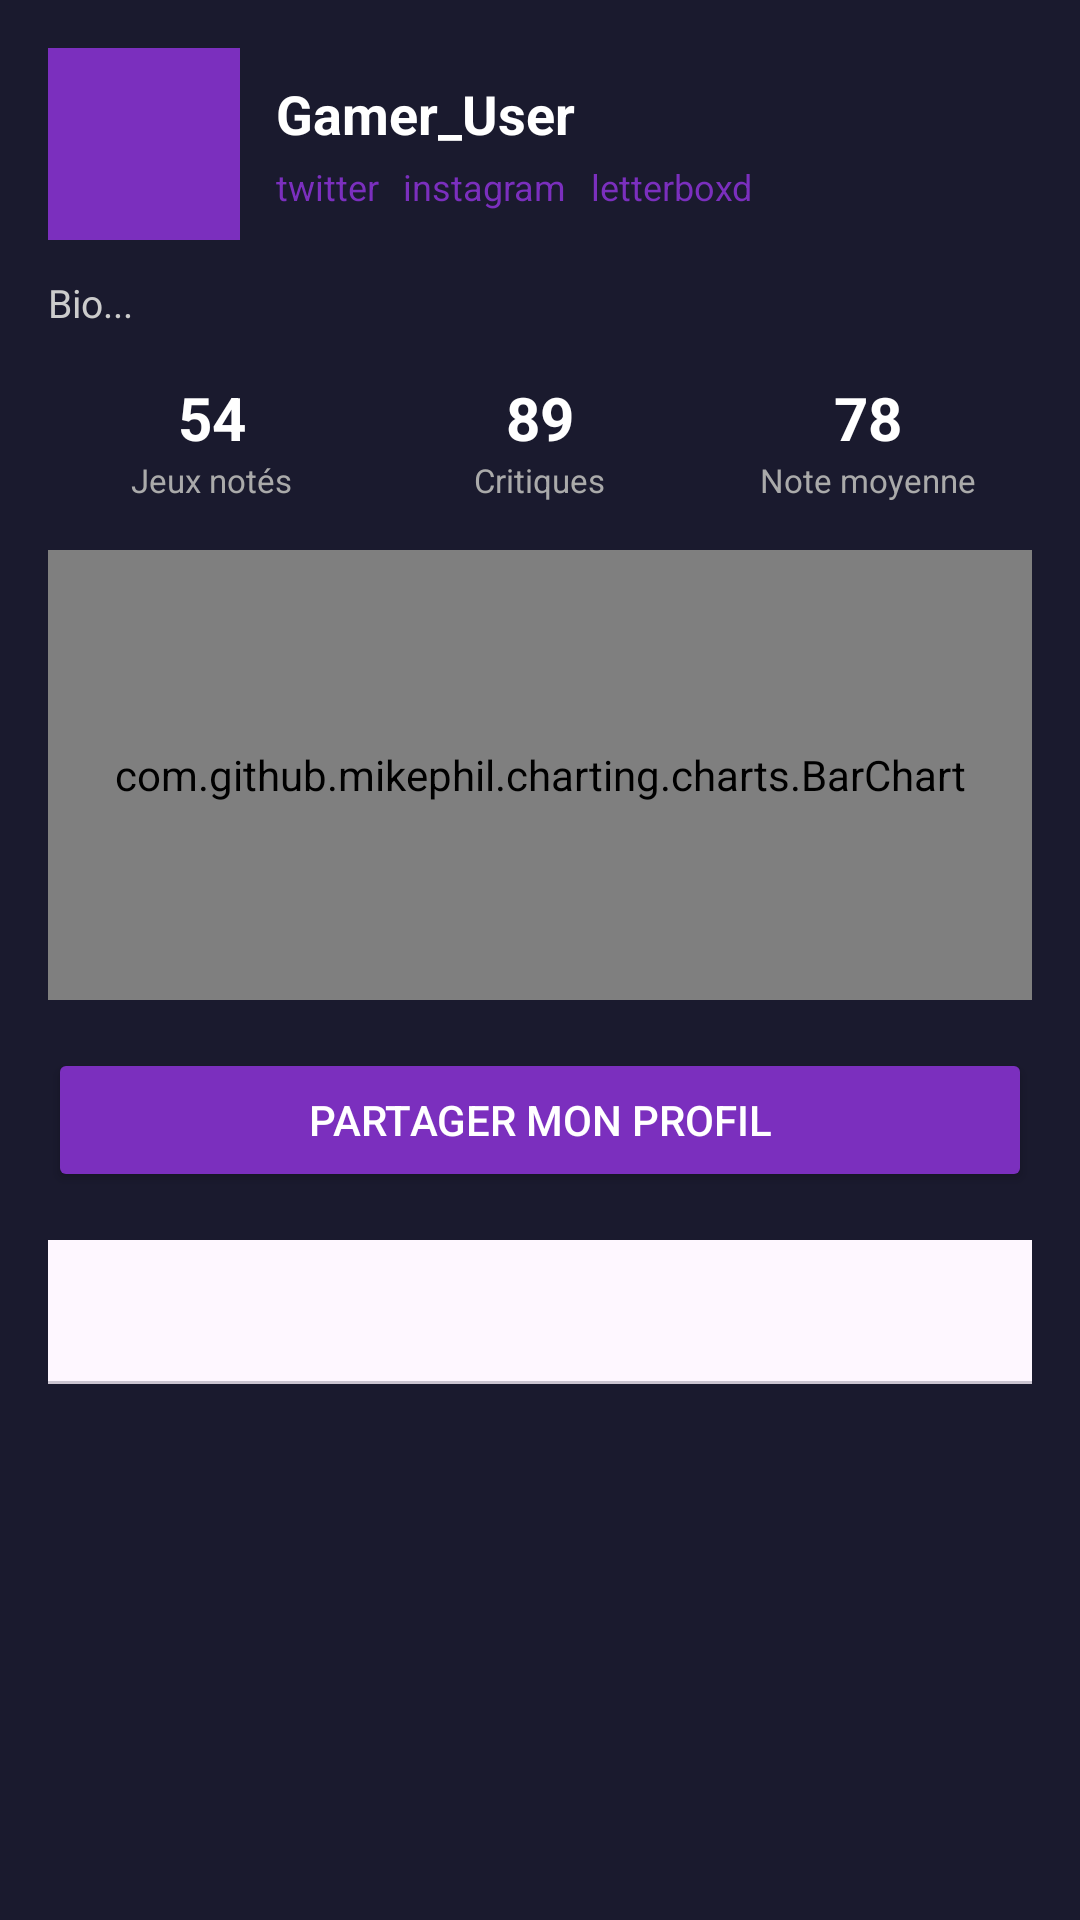

The Android layout XML behind this screen, and the referenced resources:
<!-- AndroidManifest.xml: application theme Theme.Rmg -->
<!-- res/layout/activity_profile.xml -->
<?xml version="1.0" encoding="utf-8"?>
<ScrollView
    xmlns:android="http://schemas.android.com/apk/res/android"
    xmlns:app="http://schemas.android.com/apk/res-auto"
    android:layout_width="match_parent"
    android:layout_height="match_parent"
    android:background="#1a1a2e">

    <LinearLayout
        android:layout_width="match_parent"
        android:layout_height="wrap_content"
        android:orientation="vertical"
        android:padding="16dp">

        
        <LinearLayout
            android:layout_width="match_parent"
            android:layout_height="wrap_content"
            android:orientation="horizontal"
            android:gravity="center_vertical"
            android:layout_marginBottom="12dp">

            <ImageView
                android:id="@+id/ivAvatar"
                android:layout_width="64dp"
                android:layout_height="64dp"
                android:background="#7B2FBE"
                android:scaleType="centerCrop"/>

            <LinearLayout
                android:layout_width="match_parent"
                android:layout_height="wrap_content"
                android:orientation="vertical"
                android:paddingStart="12dp">

                <TextView
                    android:id="@+id/tvUsername"
                    android:layout_width="wrap_content"
                    android:layout_height="wrap_content"
                    android:text="Gamer_User"
                    android:textColor="#FFFFFF"
                    android:textSize="18sp"
                    android:textStyle="bold"/>

                
                <LinearLayout
                    android:layout_width="wrap_content"
                    android:layout_height="wrap_content"
                    android:orientation="horizontal"
                    android:layout_marginTop="4dp">

                    <TextView
                        android:id="@+id/tvTwitter"
                        android:layout_width="wrap_content"
                        android:layout_height="wrap_content"
                        android:text="twitter"
                        android:textColor="#7B2FBE"
                        android:textSize="12sp"
                        android:layout_marginEnd="8dp"/>

                    <TextView
                        android:id="@+id/tvInstagram"
                        android:layout_width="wrap_content"
                        android:layout_height="wrap_content"
                        android:text="instagram"
                        android:textColor="#7B2FBE"
                        android:textSize="12sp"
                        android:layout_marginEnd="8dp"/>

                    <TextView
                        android:id="@+id/tvDiscord"
                        android:layout_width="wrap_content"
                        android:layout_height="wrap_content"
                        android:text="letterboxd"
                        android:textColor="#7B2FBE"
                        android:textSize="12sp"/>

                </LinearLayout>

            </LinearLayout>

        </LinearLayout>

        
        <TextView
            android:id="@+id/tvBio"
            android:layout_width="match_parent"
            android:layout_height="wrap_content"
            android:text="Bio..."
            android:textColor="#CCCCCC"
            android:textSize="13sp"
            android:layout_marginBottom="16dp"/>

        
        <LinearLayout
            android:layout_width="match_parent"
            android:layout_height="wrap_content"
            android:orientation="horizontal"
            android:layout_marginBottom="16dp">

            
            <LinearLayout
                android:layout_width="0dp"
                android:layout_height="wrap_content"
                android:layout_weight="1"
                android:orientation="vertical"
                android:gravity="center">

                <TextView
                    android:id="@+id/tvStatGamesRated"
                    android:layout_width="wrap_content"
                    android:layout_height="wrap_content"
                    android:text="54"
                    android:textColor="#FFFFFF"
                    android:textSize="20sp"
                    android:textStyle="bold"/>

                <TextView
                    android:layout_width="wrap_content"
                    android:layout_height="wrap_content"
                    android:text="Jeux notés"
                    android:textColor="#AAAAAA"
                    android:textSize="11sp"/>

            </LinearLayout>

            
            <LinearLayout
                android:layout_width="0dp"
                android:layout_height="wrap_content"
                android:layout_weight="1"
                android:orientation="vertical"
                android:gravity="center">

                <TextView
                    android:id="@+id/tvStatReviews"
                    android:layout_width="wrap_content"
                    android:layout_height="wrap_content"
                    android:text="89"
                    android:textColor="#FFFFFF"
                    android:textSize="20sp"
                    android:textStyle="bold"/>

                <TextView
                    android:layout_width="wrap_content"
                    android:layout_height="wrap_content"
                    android:text="Critiques"
                    android:textColor="#AAAAAA"
                    android:textSize="11sp"/>

            </LinearLayout>

            
            <LinearLayout
                android:layout_width="0dp"
                android:layout_height="wrap_content"
                android:layout_weight="1"
                android:orientation="vertical"
                android:gravity="center">

                <TextView
                    android:id="@+id/tvStatAvg"
                    android:layout_width="wrap_content"
                    android:layout_height="wrap_content"
                    android:text="78"
                    android:textColor="#FFFFFF"
                    android:textSize="20sp"
                    android:textStyle="bold"/>

                <TextView
                    android:layout_width="wrap_content"
                    android:layout_height="wrap_content"
                    android:text="Note moyenne"
                    android:textColor="#AAAAAA"
                    android:textSize="11sp"/>

            </LinearLayout>

        </LinearLayout>

        
        <com.github.mikephil.charting.charts.BarChart
            android:id="@+id/barChart"
            android:layout_width="match_parent"
            android:layout_height="150dp"
            android:layout_marginBottom="16dp"/>

        
        <Button
            android:id="@+id/btnShare"
            android:layout_width="match_parent"
            android:layout_height="wrap_content"
            android:text="Partager mon profil"
            android:backgroundTint="#7B2FBE"
            android:textColor="#FFFFFF"
            android:layout_marginBottom="16dp"/>

        
        <com.google.android.material.tabs.TabLayout
            android:id="@+id/tabLayout"
            android:layout_width="match_parent"
            android:layout_height="wrap_content"
            android:layout_marginBottom="8dp"
            app:tabTextColor="#AAAAAA"
            app:tabSelectedTextColor="#FFFFFF"
            app:tabIndicatorColor="#7B2FBE"
            app:tabBackground="#16213e"/>

        
        <androidx.recyclerview.widget.RecyclerView
            android:id="@+id/rvTabContent"
            android:layout_width="match_parent"
            android:layout_height="wrap_content"
            android:nestedScrollingEnabled="false"/>

    </LinearLayout>

</ScrollView>
<!-- resources referenced by this layout -->
<resources>
  <style name="Theme.Rmg" parent="Base.Theme.Rmg" />
  <style name="Base.Theme.Rmg" parent="Theme.Material3.DayNight.NoActionBar">
          
          
      </style>
</resources>
